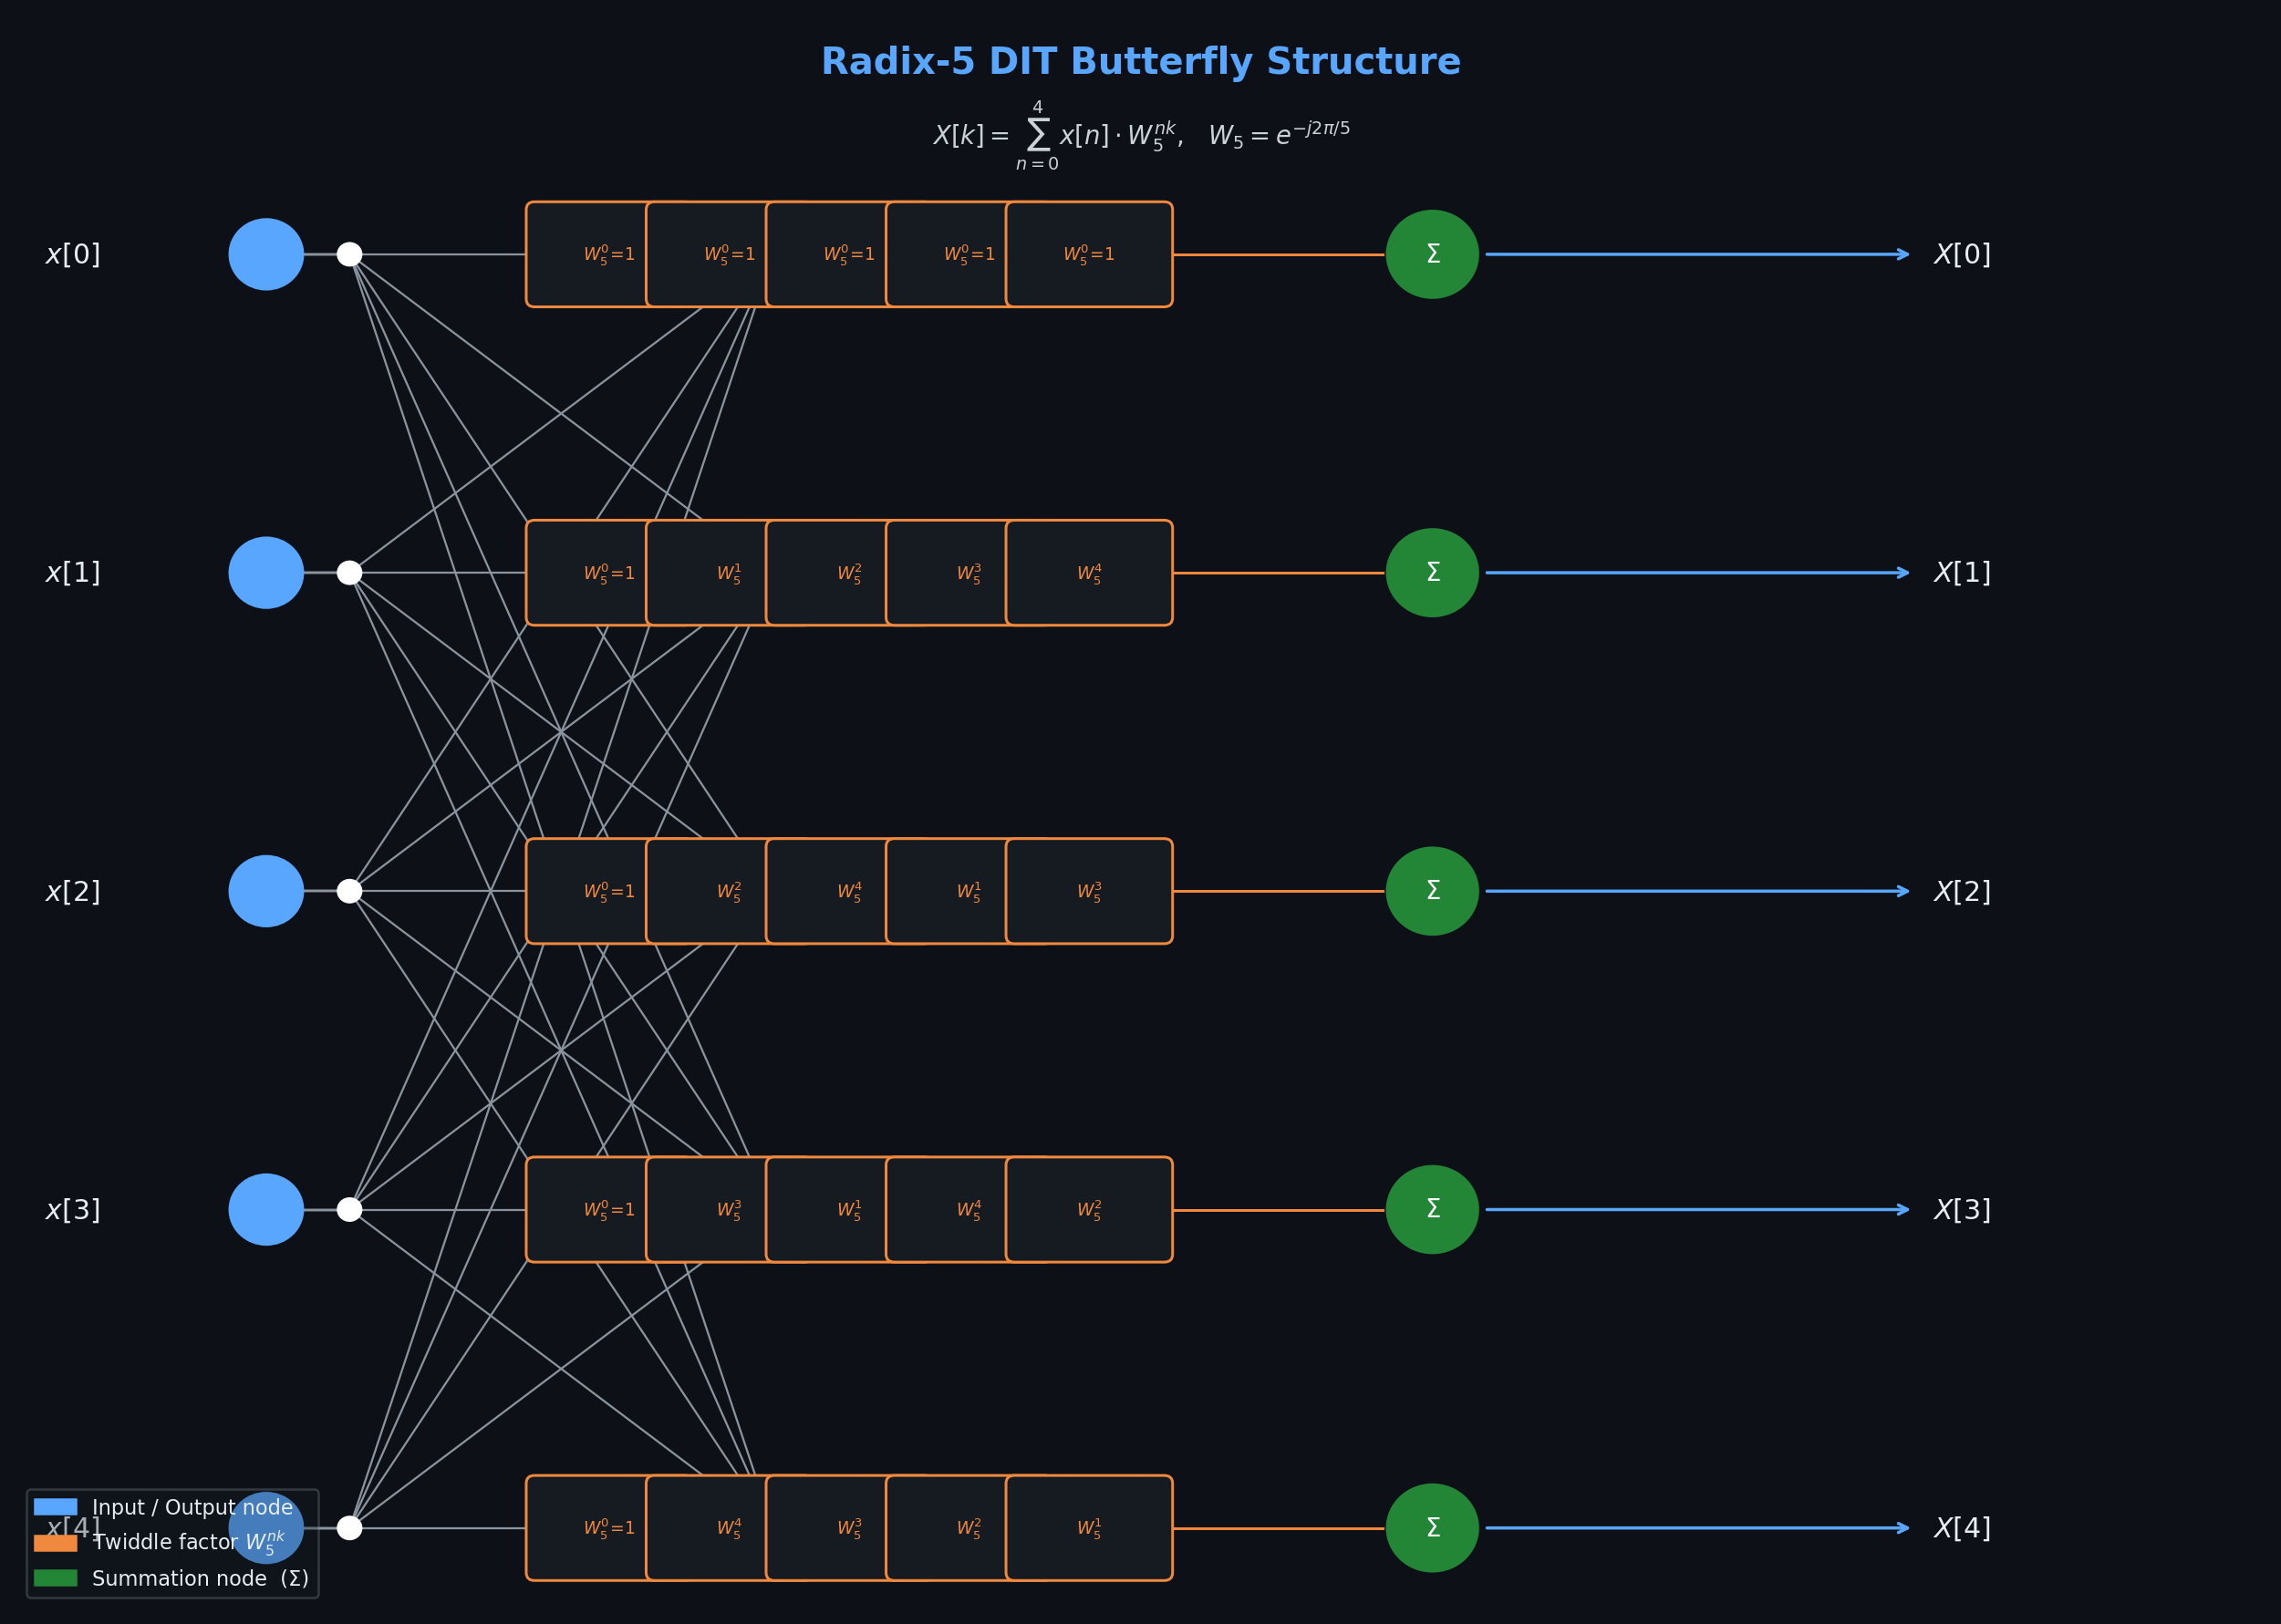

Reproduce this figure in Python.
import matplotlib.pyplot as plt
import matplotlib.patches as mpatches
from matplotlib.patches import FancyArrowPatch
import numpy as np

fig, ax = plt.subplots(figsize=(14, 10))
ax.set_xlim(-0.5, 13)
ax.set_ylim(-0.5, 9.5)
ax.axis('off')
ax.set_facecolor('#0d1117')
fig.patch.set_facecolor('#0d1117')

# ── colours ──────────────────────────────────────────────────────────────────
C_NODE   = '#58a6ff'
C_LINE   = '#8b949e'
C_TWID   = '#f0883e'
C_LABEL  = '#e6edf3'
C_TITLE  = '#58a6ff'
C_SUMBOX = '#238636'

NODE_R = 0.22

# ── node positions ────────────────────────────────────────────────────────────
# y positions (top → bottom): 4 inputs spread evenly from 8 to 0
y_pos = [8, 6, 4, 2, 0]

# columns: x[n] inputs | twiddle multiply | sum node | X[k] outputs
COL_IN    = 1.0
COL_TW    = 4.5    # twiddle-factor multiplier column
COL_SUM   = 8.0    # summation node column
COL_OUT   = 11.0

# W_5 twiddle labels
def tw_label(n, k):
    exp = (n * k) % 5
    if exp == 0:
        return r'$W_5^0\!=\!1$'
    return rf'$W_5^{{{exp}}}$'

# ── draw a filled circle node ─────────────────────────────────────────────────
def draw_node(cx, cy, color=C_NODE, r=NODE_R, zorder=5):
    circ = plt.Circle((cx, cy), r, color=color, zorder=zorder)
    ax.add_patch(circ)

# ── draw arrow ───────────────────────────────────────────────────────────────
def draw_arrow(x1, y1, x2, y2, color=C_LINE, lw=1.2, style='->', zorder=3):
    ax.annotate('', xy=(x2, y2), xytext=(x1, y1),
                arrowprops=dict(arrowstyle=style, color=color,
                                lw=lw, connectionstyle='arc3,rad=0'))

# ── draw line (no arrowhead) ─────────────────────────────────────────────────
def draw_line(x1, y1, x2, y2, color=C_LINE, lw=1.2, ls='-', zorder=3):
    ax.plot([x1, x2], [y1, y2], color=color, lw=lw, ls=ls, zorder=zorder)

# ── twiddle-factor multiplier box ─────────────────────────────────────────────
def draw_twiddle_box(cx, cy, label, color=C_TWID):
    rect = mpatches.FancyBboxPatch((cx - 0.45, cy - 0.28), 0.9, 0.56,
                                    boxstyle='round,pad=0.05',
                                    linewidth=1.2, edgecolor=color,
                                    facecolor='#161b22', zorder=5)
    ax.add_patch(rect)
    ax.text(cx, cy, label, ha='center', va='center',
            fontsize=7.5, color=color, zorder=6)

# ── summation circle ─────────────────────────────────────────────────────────
def draw_sum_node(cx, cy):
    circ = plt.Circle((cx, cy), NODE_R + 0.06, color=C_SUMBOX,
                       zorder=5, linewidth=0)
    ax.add_patch(circ)
    ax.text(cx, cy, r'$\Sigma$', ha='center', va='center',
            fontsize=11, color='white', fontweight='bold', zorder=6)

# ═══════════════════════════════════════════════════════════════════════════════
# BUILD THE DIAGRAM
# ═══════════════════════════════════════════════════════════════════════════════

# ── Input labels & nodes ──────────────────────────────────────────────────────
for n in range(5):
    y = y_pos[n]
    ax.text(0.0, y, rf'$x[{n}]$', ha='right', va='center',
            fontsize=12, color=C_LABEL, fontweight='bold')
    draw_node(COL_IN, y, C_NODE)

# ── Fan out lines from each input node ───────────────────────────────────────
# Each input x[n] fans out to ALL 5 twiddle-box rows (one per output k)
# Twiddle boxes are arranged vertically at x=COL_TW, same y as outputs

for n in range(5):    # input index
    for k in range(5):   # output index
        y_src = y_pos[n]
        y_dst = y_pos[k]  # twiddle box row matches output row

        # horizontal segment from input node to a small junction
        x_junc = COL_IN + 0.5
        # draw line from input to junction then down/up to twiddle
        # Use a bent path: go right to x_junc, then diagonally to twiddle box
        draw_line(COL_IN + NODE_R, y_src,
                  x_junc, y_src, color=C_LINE, lw=0.9)
        draw_line(x_junc, y_src,
                  COL_TW - 0.46, y_dst, color=C_LINE, lw=0.9, zorder=2)

# ── Twiddle boxes  (one per (n,k) pair → stacked per output k) ───────────────
# We place 5 twiddle boxes horizontally for each output row k
# x spacing within a row: spread 5 boxes around COL_TW
TW_SPACING = 0.72
tw_xs = [COL_TW - 2*TW_SPACING + i*TW_SPACING for i in range(5)]

for k in range(5):   # output row
    y = y_pos[k]
    for n in range(5):   # which input
        cx = tw_xs[n]
        label = tw_label(n, k)
        draw_twiddle_box(cx, y, label)
        # line from twiddle box to sum node
        draw_line(cx + 0.46, y, COL_SUM - NODE_R - 0.08, y,
                  color=C_TWID, lw=1.0)

# ── Sum nodes ─────────────────────────────────────────────────────────────────
for k in range(5):
    draw_sum_node(COL_SUM, y_pos[k])

# ── Output lines & labels ─────────────────────────────────────────────────────
for k in range(5):
    y = y_pos[k]
    draw_arrow(COL_SUM + NODE_R + 0.08, y, COL_OUT - 0.1, y,
               color=C_NODE, lw=1.4)
    ax.text(COL_OUT, y, rf'$X[{k}]$', ha='left', va='center',
            fontsize=12, color=C_LABEL, fontweight='bold')

# ── Input vertical junction dots ──────────────────────────────────────────────
for n in range(5):
    draw_node(COL_IN + 0.5, y_pos[n], color='#ffffff', r=0.07, zorder=7)

# ── Title & annotations ───────────────────────────────────────────────────────
ax.text(6.25, 9.2, 'Radix-5 DIT Butterfly Structure',
        ha='center', va='center', fontsize=16,
        color=C_TITLE, fontweight='bold')

ax.text(6.25, 8.75,
        r'$X[k] = \sum_{n=0}^{4} x[n]\cdot W_5^{nk}$,   $W_5 = e^{-j2\pi/5}$',
        ha='center', va='center', fontsize=11, color='#c9d1d9')

# Legend
legend_items = [
    mpatches.Patch(color=C_NODE,   label='Input / Output node'),
    mpatches.Patch(color=C_TWID,   label=r'Twiddle factor $W_5^{nk}$'),
    mpatches.Patch(color=C_SUMBOX, label='Summation node  (Σ)'),
]
ax.legend(handles=legend_items, loc='lower left',
          fontsize=9, framealpha=0.3,
          facecolor='#161b22', edgecolor=C_LINE, labelcolor=C_LABEL)

plt.tight_layout()
out_path = r'C:\Users\KESHAV\Desktop\iv project\radix5_dit_butterfly.png'
plt.savefig(out_path, dpi=180, bbox_inches='tight',
            facecolor=fig.get_facecolor())
print(f'Saved: {out_path}')
plt.show()
